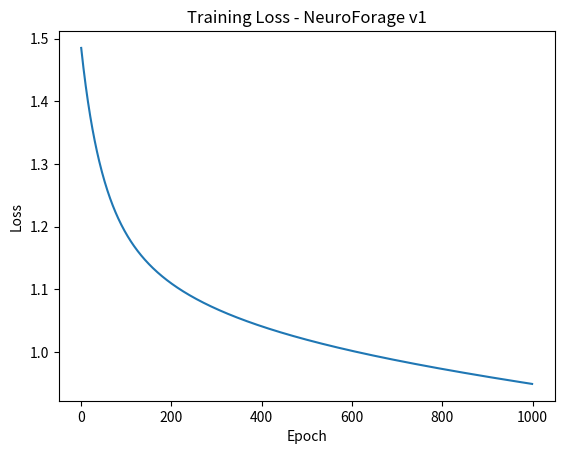

Write Python code to recreate this figure.
import numpy as np
import matplotlib.pyplot as plt


# --------------------------------------
# Fully Connected Layer
# --------------------------------------
class Dense:
    def __init__(self, input_dim, output_dim):
        # He initialization for stable training with ReLU
        self.W = np.random.randn(input_dim, output_dim) * np.sqrt(2.0 / input_dim)
        self.b = np.zeros((1, output_dim))

    def forward(self, X):
        # Store input for use during backprop
        self.X = X
        return X @ self.W + self.b

    def backward(self, dZ):
        # Compute gradients with respect to weights and bias
        self.dW = self.X.T @ dZ
        self.db = np.sum(dZ, axis=0, keepdims=True)

        # Return gradient for previous layer
        return dZ @ self.W.T


# --------------------------------------
# Trainable Action
# --------------------------------------
class ForageAct:
    def __init__(self):
        self.alpha = 0.1  # trainable parameter

    def forward(self, Z):
        self.Z = Z
        self.sigmoid = 1 / (1 + np.exp(-Z))
        self.tanh = np.tanh(Z)
        return Z * self.sigmoid + self.alpha * self.tanh

    def backward(self, dA):
        # derivative of x * sigmoid(x)
        d_sigmoid = self.sigmoid * (1 - self.sigmoid)
        term1 = self.sigmoid + self.Z * d_sigmoid

        # derivative of alpha * tanh(x)
        d_tanh = 1 - self.tanh**2
        term2 = self.alpha * d_tanh

        dZ = dA * (term1 + term2)

        # gradient for alpha
        self.dalpha = np.sum(dA * self.tanh)

        return dZ
    


# --------------------------------------
# Softmax + Cross Entropy Loss
# --------------------------------------
class SoftmaxCrossEntropy:
    def forward(self, logits, Y):
        # Subtract max for numerical stability
        exp = np.exp(logits - np.max(logits, axis=1, keepdims=True))
        self.probs = exp / np.sum(exp, axis=1, keepdims=True)
        self.Y = Y

        loss = -np.sum(Y * np.log(self.probs + 1e-9)) / Y.shape[0]
        return loss

    def backward(self):
        # Gradient simplifies nicely for softmax + cross entropy
        return (self.probs - self.Y) / self.Y.shape[0]


# --------------------------------------
# Multi-Layer Perceptron Model
# --------------------------------------
class MLP:
    def __init__(self, input_dim, hidden_dim, output_dim):
        self.fc1 = Dense(input_dim, hidden_dim)
        self.act1 = ForageAct()
        self.fc2 = Dense(hidden_dim, output_dim)
        self.loss_fn = SoftmaxCrossEntropy()

    def forward(self, X, Y):
        Z1 = self.fc1.forward(X)
        A1 = self.act1.forward(Z1)
        Z2 = self.fc2.forward(A1)
        loss = self.loss_fn.forward(Z2, Y)
        return loss

    def backward(self):
        dZ2 = self.loss_fn.backward()
        dA1 = self.fc2.backward(dZ2)
        dZ1 = self.act1.backward(dA1)
        self.fc1.backward(dZ1)

    def predict(self, X):
        Z1 = self.fc1.forward(X)
        A1 = self.act1.forward(Z1)
        Z2 = self.fc2.forward(A1)
        return np.argmax(Z2, axis=1)


# --------------------------------------
# Accuracy Calculation
# --------------------------------------
def accuracy(model, X, Y):
    predictions = model.predict(X)
    true_labels = np.argmax(Y, axis=1)
    return np.mean(predictions == true_labels)


# --------------------------------------
# Training Loop (SGD)
# --------------------------------------
def train(model, X, Y, epochs=1000, lr=0.01):
    losses = []

    for epoch in range(epochs):
        loss = model.forward(X, Y)
        model.backward()

        # Basic SGD update
        model.fc1.W -= lr * model.fc1.dW
        model.fc1.b -= lr * model.fc1.db
        model.fc2.W -= lr * model.fc2.dW
        model.fc2.b -= lr * model.fc2.db
        model.act1.alpha -= lr * model.act1.dalpha

        losses.append(loss)

        if epoch % 100 == 0:
            acc = accuracy(model, X, Y)
            print(f"Epoch {epoch}, Loss: {loss:.4f}, Accuracy: {acc:.4f}")

        if epoch % 200 == 0:
            print("Alpha:", model.act1.alpha)

    return losses
    print("Alpha:", model.act1.alpha)


# --------------------------------------
# Run Example
# --------------------------------------
if __name__ == "__main__":
    np.random.seed(42)

    # Simple dummy dataset (for testing the engine)
    X = np.random.randn(200, 10)
    Y_raw = np.random.randint(0, 3, size=200)
    Y = np.eye(3)[Y_raw]

    model = MLP(input_dim=10, hidden_dim=32, output_dim=3)
    losses = train(model, X, Y, epochs=1000, lr=0.01)

    plt.plot(losses)
    plt.title("Training Loss - NeuroForage v1")
    plt.xlabel("Epoch")
    plt.ylabel("Loss")
    plt.show()